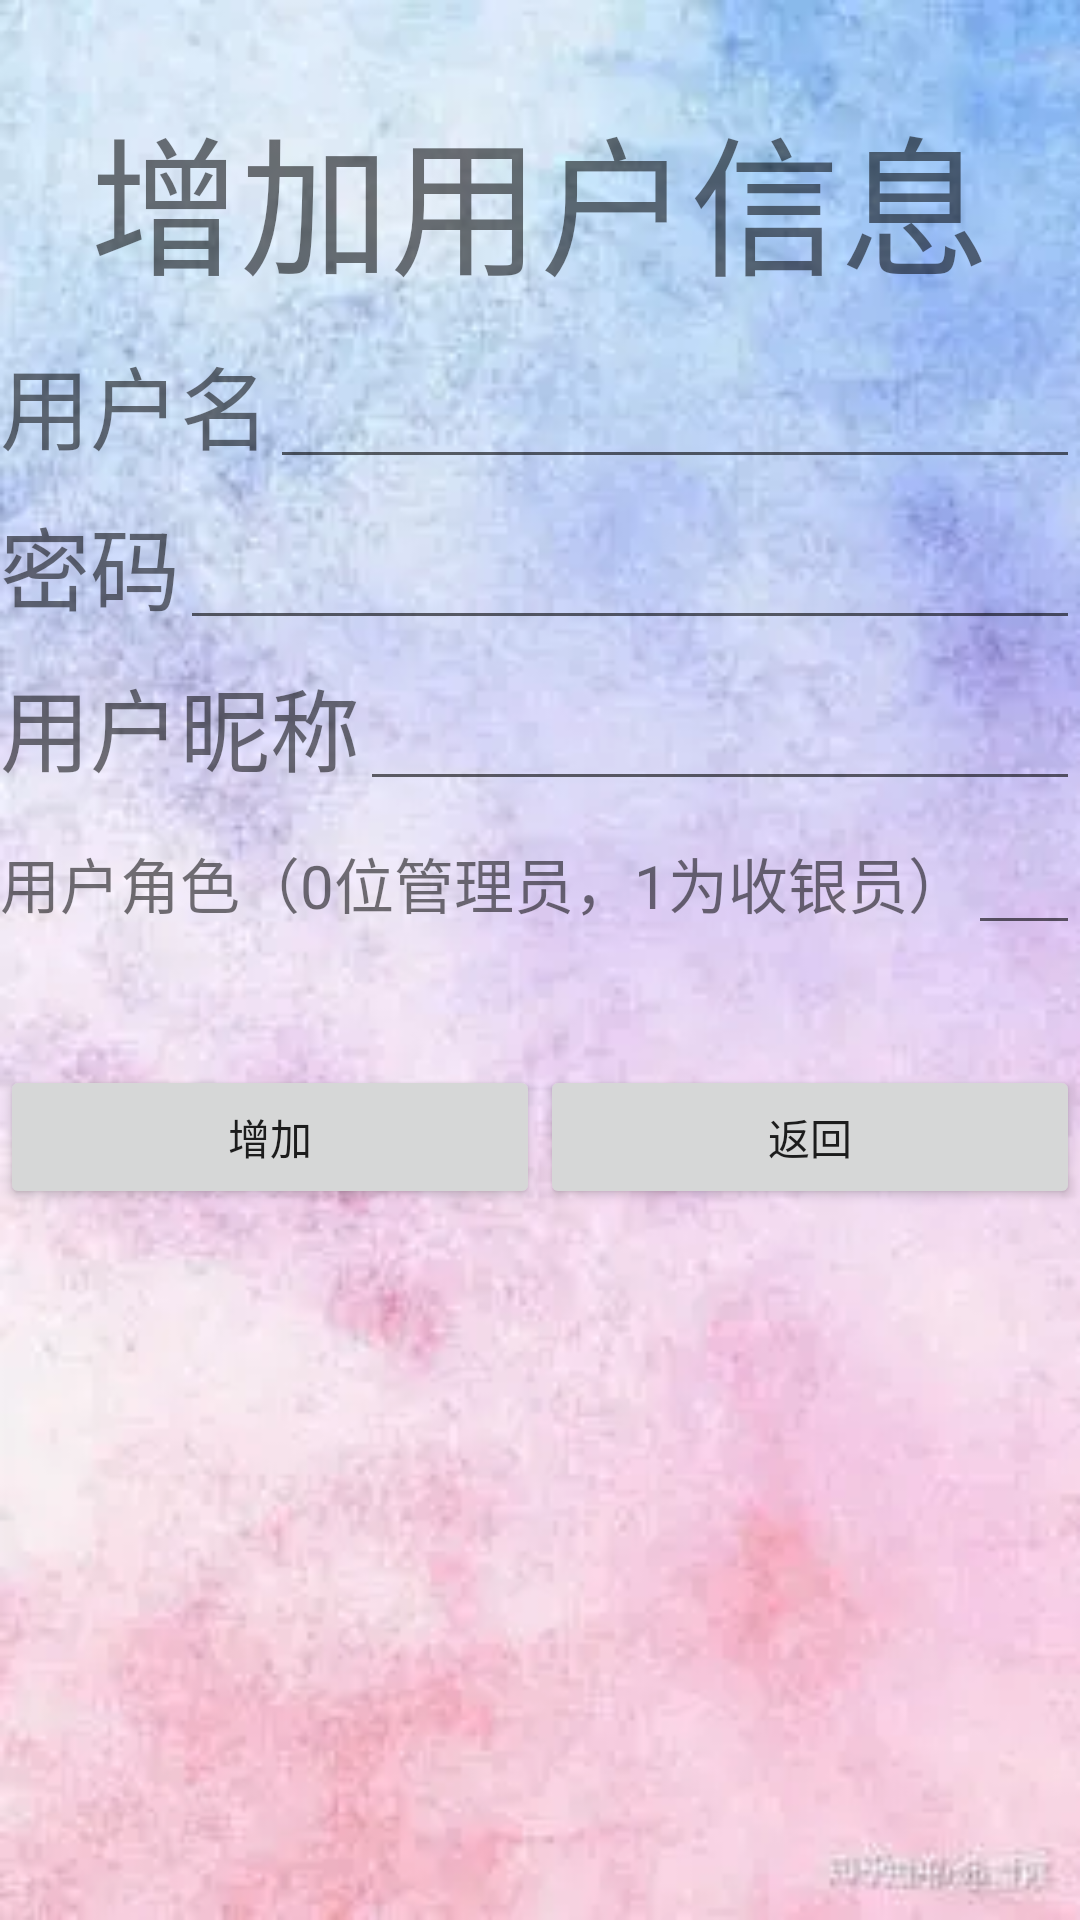

Here is an Android app screen rendered from its layout file. Give the layout XML and the strings, colors and styles it references.
<!-- AndroidManifest.xml: application theme NoActivityFULLscreen -->
<!-- res/layout/activity_adduser.xml -->
<?xml version="1.0" encoding="utf-8"?>
<LinearLayout xmlns:android="http://schemas.android.com/apk/res/android"
    xmlns:app="http://schemas.android.com/apk/res-auto"
    xmlns:tools="http://schemas.android.com/tools"
    android:layout_width="match_parent"
    android:layout_height="match_parent"
    android:orientation="vertical"
    android:background="@mipmap/tianjiavip"
    tools:context=".AddUser">
    <LinearLayout
        android:layout_width="match_parent"
        android:layout_marginTop="30dp"
        android:layout_height="wrap_content">
        <TextView
            android:layout_width="match_parent"
            android:layout_height="wrap_content"
            android:textSize="50dp"
            android:gravity="center"
            android:text="增加用户信息"/>
    </LinearLayout>
    <LinearLayout
        android:layout_width="match_parent"
        android:layout_height="wrap_content"
        android:layout_marginTop="10dp"

        android:gravity="left"
        android:orientation="horizontal">

        <TextView
            android:layout_width="wrap_content"
            android:layout_height="wrap_content"
            android:text="用户名"
            android:textSize="30dp" />

        <EditText
            android:layout_width="match_parent"
            android:layout_height="wrap_content"
            android:id="@+id/edit_loginname"/>
    </LinearLayout>
    <LinearLayout
        android:layout_width="match_parent"
        android:layout_height="wrap_content"
        android:orientation="horizontal"
        android:gravity="left
"
        android:layout_marginTop="10dp"
        >

        <TextView
            android:layout_width="wrap_content"
            android:layout_height="wrap_content"
            android:text="密码"
            android:textSize="30dp"/>

        <EditText
            android:layout_width="match_parent"
            android:layout_height="wrap_content"
            android:id="@+id/edit_password"/>
    </LinearLayout>
    <LinearLayout
        android:layout_width="match_parent"
        android:layout_height="wrap_content"
        android:orientation="horizontal"
        android:gravity="left
"
        android:layout_marginTop="10dp"
        >

        <TextView
            android:layout_width="wrap_content"
            android:layout_height="wrap_content"
            android:text="用户昵称"
            android:textSize="30dp"/>

        <EditText
            android:layout_width="match_parent"
            android:layout_height="wrap_content"
            android:id="@+id/edit_username"/>
    </LinearLayout>
    <LinearLayout
        android:layout_width="match_parent"
        android:layout_height="wrap_content"
        android:orientation="horizontal"
        android:gravity="left
"
        android:layout_marginTop="10dp"
        >

        <TextView
            android:layout_width="wrap_content"
            android:layout_height="wrap_content"
            android:text="用户角色（0位管理员，1为收银员）"
            android:textSize="20dp"/>

        <EditText
            android:layout_width="match_parent"
            android:layout_height="wrap_content"
            android:inputType="number"
            android:id="@+id/edit_rid"/>
    </LinearLayout>


    <LinearLayout
        android:layout_width="match_parent"
        android:layout_height="wrap_content"
        android:layout_marginTop="40dp"
        android:orientation="horizontal">
        <Button
            android:layout_width="wrap_content"
            android:layout_height="wrap_content"
            android:id="@+id/button_user_add"
            android:layout_weight="1"
            android:text="增加"/>
        <Button
            android:layout_width="wrap_content"
            android:layout_height="wrap_content"
            android:id="@+id/button_user_finish_add"
            android:layout_weight="1"
            android:text="返回"/>


    </LinearLayout>

</LinearLayout>
<!-- resources referenced by this layout -->
<resources>
  <!-- mipmap tianjiavip: jpg bitmap (mipmap-mdpi, 10710 bytes) -->
  <style name="NoActivityFULLscreen" parent="Theme.AppCompat.Light.NoActionBar">
          <item name="windowNoTitle">true</item>
          <item name="windowActionBar">true</item>
          
          <item name="android:windowContentOverlay">@null</item>
      </style>
</resources>
